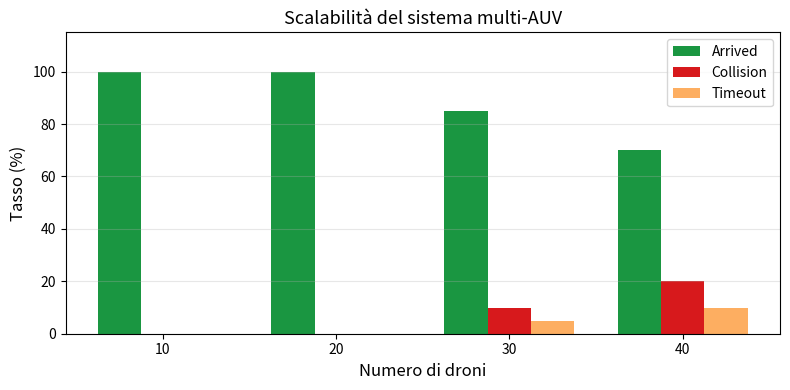

Generate this figure with matplotlib: (Note: this script raises an exception after producing the figure.)
# tesi/plot_multi_scalabilita.py
import matplotlib.pyplot as plt
import numpy as np

n_droni   = [10, 20, 30, 40]
arrived   = [100, 100, 85, 70]
collision = [0,   0,  10, 20]
timeout   = [0,   0,   5, 10]

x   = np.arange(len(n_droni))
w   = 0.25

fig, ax = plt.subplots(figsize=(8, 4))

ax.bar(x - w, arrived,   w, label="Arrived",   color="#1a9641")
ax.bar(x,     collision, w, label="Collision",  color="#d7191c")
ax.bar(x + w, timeout,   w, label="Timeout",    color="#fdae61")

ax.set_xlabel("Numero di droni", fontsize=12)
ax.set_ylabel("Tasso (%)", fontsize=12)
ax.set_title("Scalabilità del sistema multi-AUV", fontsize=13)
ax.set_xticks(x)
ax.set_xticklabels([str(n) for n in n_droni])
ax.set_ylim(0, 115)
ax.legend(fontsize=10)
ax.grid(True, axis="y", alpha=0.3)
fig.tight_layout()
fig.savefig("immagini/multi_scalabilita.png", dpi=300)
print("Salvato: immagini/multi_scalabilita.png")
